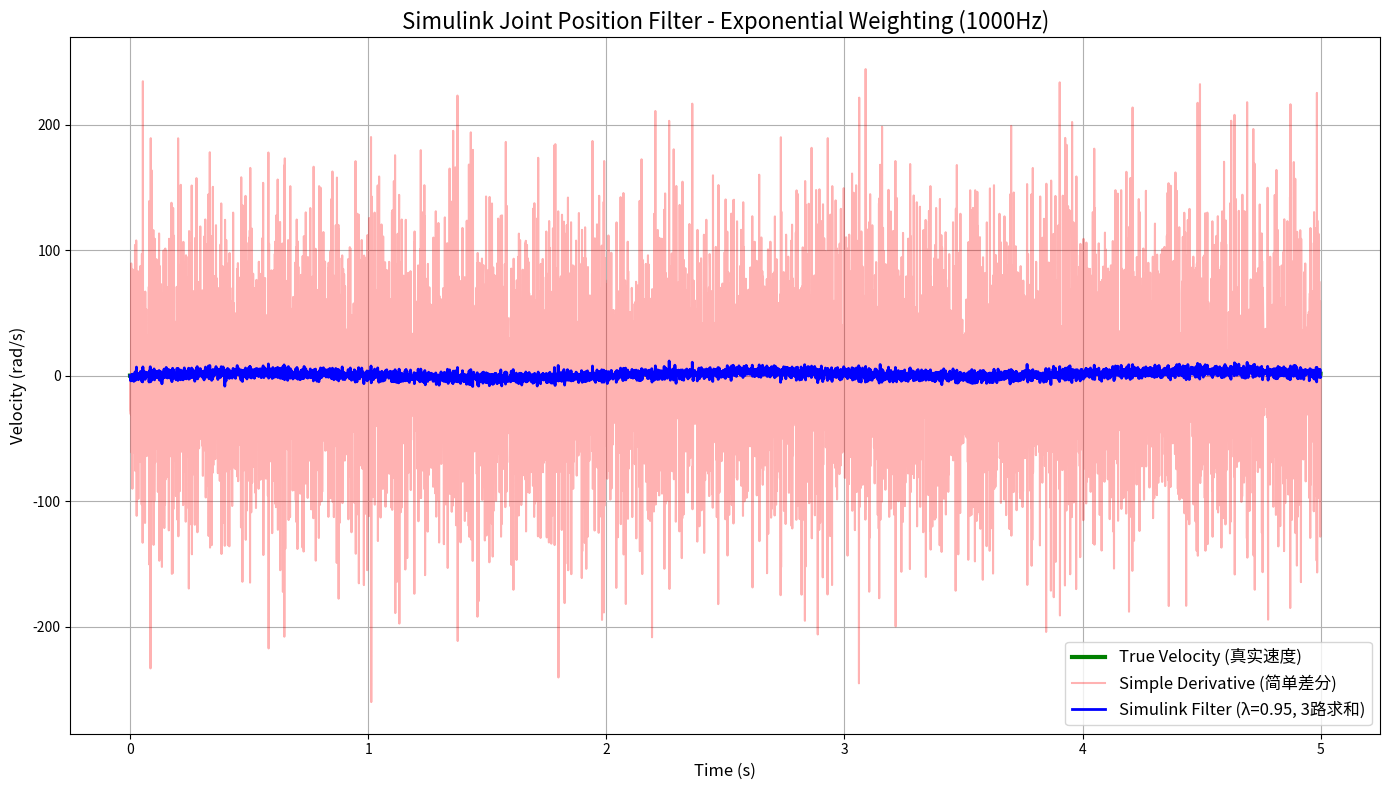

The matplotlib source for this figure: (Note: this script raises an exception after producing the figure.)



import numpy as np

class SimulinkVelocityFilter:
    
    def __init__(self, dt=0.0001, forgetting_factor=0.4):
        self.dt = dt
        self.forgetting_factor = forgetting_factor
        

        self.pos_prev = None
        

        self.ema_state = 0.0
        
    def update(self, motor_pos):

        if self.pos_prev is None:
            self.pos_prev = motor_pos
            return 0.0
        
        raw_velocity = (motor_pos - self.pos_prev) / self.dt
        self.pos_prev = motor_pos
        


        self.ema_state = (self.forgetting_factor * self.ema_state + 
                         (1 - self.forgetting_factor) * raw_velocity)
        
        return self.ema_state
    
    def reset(self):
        self.pos_prev = None
        self.ema_state = 0.0


class SimulinkVelocityFilterVector:
    
    def __init__(self, dt=0.001, forgetting_factor=0.98):

        self.filters = [
            SimulinkVelocityFilter(dt, forgetting_factor),
            SimulinkVelocityFilter(dt, forgetting_factor),
            SimulinkVelocityFilter(dt, forgetting_factor)
        ]
    
    def update(self, q_curr):
        qd_filtered = np.zeros(3)
        for i in range(3):
            qd_filtered[i] = self.filters[i].update(q_curr[i])
        return qd_filtered
    
    def reset(self):
        for f in self.filters:
            f.reset()



if __name__ == "__main__":
    import matplotlib.pyplot as plt
    
    print("="*60)
    print("Simulink Joint Position Filter 测试")
    print("基于指数加权移动平均 (Exponential Weighting)")
    print("="*60)
    

    dt = 0.001
    t = np.arange(0, 5, dt)
    

    velocity_true = 2 * np.sin(t * 2 * np.pi * 0.5)
    velocity_true[t > 2.5] += 1.5
    

    position_true = np.cumsum(velocity_true) * dt
    

    noise_level = 0.05
    position_measured = position_true + np.random.randn(len(t)) * noise_level
    

    simulink_filter = SimulinkVelocityFilter(dt=dt, forgetting_factor=0.95)
    
    velocity_simulink = []
    for p in position_measured:
        v_est = simulink_filter.update(p)
        velocity_simulink.append(v_est)
    

    velocity_diff = np.diff(position_measured, prepend=position_measured[0]) / dt
    

    plt.figure(figsize=(14, 8))
    plt.plot(t, velocity_true, 'g-', linewidth=3, label='True Velocity (真实速度)')
    plt.plot(t, velocity_diff, 'r-', alpha=0.3, label='Simple Derivative (简单差分)')
    plt.plot(t, velocity_simulink, 'b-', linewidth=2, 
             label=f'Simulink Filter (λ={simulink_filter.forgetting_factor}, 3路求和)')
    
    plt.title('Simulink Joint Position Filter - Exponential Weighting (1000Hz)', fontsize=16)
    plt.xlabel('Time (s)', fontsize=12)
    plt.ylabel('Velocity (rad/s)', fontsize=12)
    plt.legend(fontsize=12)
    plt.grid(True)
    plt.tight_layout()
    plt.savefig('/home/<user>/Hopper/simulink_filter_test.png', dpi=150)
    print("\n✅ 图像已保存到: /home/<user>/Hopper/simulink_filter_test.png")
    plt.show()
    

    start_idx = 100
    error_simulink = np.abs(np.array(velocity_simulink[start_idx:]) - velocity_true[start_idx:])
    error_diff = np.abs(velocity_diff[start_idx:] - velocity_true[start_idx:])
    
    print(f"\n性能对比 (去掉前{start_idx}个初始化点):")
    print(f"Simulink滤波 - 平均误差: {np.mean(error_simulink):.4f}, 最大误差: {np.max(error_simulink):.4f}")
    print(f"简单差分    - 平均误差: {np.mean(error_diff):.4f}, 最大误差: {np.max(error_diff):.4f}")
    
    if np.mean(error_diff) > 0:
        improvement = (1 - np.mean(error_simulink)/np.mean(error_diff))*100
        print(f"Simulink改善: {improvement:.1f}%")
    
    print("\n" + "="*60)
    print("模型说明:")
    print("━━━━━━━━━━━━━━━━━━━━━━━━━━━━━━━━━━━━━━━━━━━━━━━")
    print("流程: motor_pos → 离散微分 → 分三路 → EMA × λ → Mux求和")
    print(f"      最终输出 = 3 × λ × EMA")
    print(f"      λ={simulink_filter.lambda_factor}, α={simulink_filter.alpha}")
    print("="*60)
